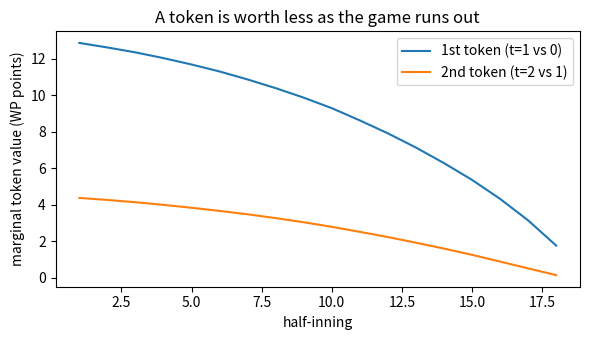

Source code (Python):
import numpy as np
import matplotlib.pyplot as plt
rng = np.random.default_rng(1)

# ---------- toy game generator ----------
# 18 half-innings. In each half-inning, 0-3 "borderline calls" arrive. Each has:
#   miss  : how far the pitch was outside/inside the zone in inches (positive = call was wrong in your favour)
#   lev   : leverage weight (late & close bigger); gain g = 0.02 * lev  (WP points)
#   p     : YOUR belief the call was wrong. Your perception is noisy: you see m = miss + noise, and p = Phi(m/sigma).
from scipy.stats import norm
SIGMA = 1.5   # inches of perception noise

def toy_game(seed):
    rng = np.random.default_rng(seed)
    opps = []
    score_close = rng.random() < 0.6           # 60% of games stay close
    for h in range(1, 19):
        n = rng.poisson(1.2)
        for _ in range(n):
            miss = rng.normal(-1.0, 2.5)        # most borderline calls are actually right (miss<0)
            lev = (0.5 + h/18) * (2.0 if score_close else 0.5) * rng.uniform(0.5, 1.5)
            m = miss + rng.normal(0, SIGMA)
            p = norm.cdf(m / SIGMA)
            opps.append(dict(h=h, g=0.02*lev, p=p, wrong=miss > 0))
    return opps

games = [toy_game(s) for s in range(20000)]
print("opportunities per game:", np.mean([len(g) for g in games]).round(2))

def play(opps, policy, V=None):
    t, gain = 2, 0.0
    for o in opps:
        if t == 0:
            continue
        if policy == "naive":
            go = o["p"] >= 0.5
        elif policy == "save":
            go = o["h"] >= 13 and o["p"] >= 0.5
        elif policy == "dp":
            mtv = V[o["h"], t] - V[o["h"], t-1]      # value of this token vs one fewer, from now on (start-of-half approx)
            go = o["p"] * o["g"] > (1 - o["p"]) * mtv
        if go:
            if o["wrong"]:
                gain += o["g"]      # overturned: bank the gain, keep the token
            else:
                t -= 1              # upheld: token gone
    return gain

# ---------- backward induction for V[h, t] ----------
# V[h, t] = expected future gain from the START of half-inning h with t tokens, under optimal play.
# We estimate it from the toy games themselves: for each game and each h, run the within-half-inning DP with the
# continuation V[h+1, .], then average.
def solve_V(games, sweeps=2):
    V = np.zeros((20, 3))
    for _ in range(sweeps):
        for h in range(18, 0, -1):
            acc = np.zeros(3); n = 0
            for opps in games:
                W = V[h+1].copy()
                for o in reversed([o for o in opps if o["h"] == h]):
                    Wn = W.copy()
                    for t in (1, 2):
                        Wn[t] = max(W[t], o["p"]*(o["g"] + W[t]) + (1-o["p"])*W[t-1])
                    W = Wn
                acc += W; n += 1
            V[h] = acc / n
    return V

V = solve_V(games)
for pol in ["naive", "save", "dp"]:
    res = [play(g, pol, V) for g in games]
    print(f"{pol:6s}: average gain per game = {100*np.mean(res):.2f} WP points")

mtv2 = V[1:19, 2] - V[1:19, 1]
mtv1 = V[1:19, 1] - V[1:19, 0]
plt.figure(figsize=(6,3.5))
plt.plot(range(1,19), 100*mtv1, label="1st token (t=1 vs 0)")
plt.plot(range(1,19), 100*mtv2, label="2nd token (t=2 vs 1)")
plt.xlabel("half-inning"); plt.ylabel("marginal token value (WP points)"); plt.legend(); plt.title("A token is worth less as the game runs out")
plt.tight_layout(); plt.show()

def threshold_inches(g, mtv, sigma=SIGMA):
    q = np.clip(mtv/(g+mtv), 1e-9, 1-1e-9)
    return sigma * norm.ppf(q)

print("g = 2 WP points, sigma = 1.5 in")
for h in [1, 5, 9, 13, 17]:
    for t in (1, 2):
        mtv = V[h, t] - V[h, t-1]
        print(f"half-inning {h:2d}, tokens {t}: MTV={100*mtv:4.2f} pts -> challenge if perceived miss > {threshold_inches(0.02, mtv):+.2f} in")
